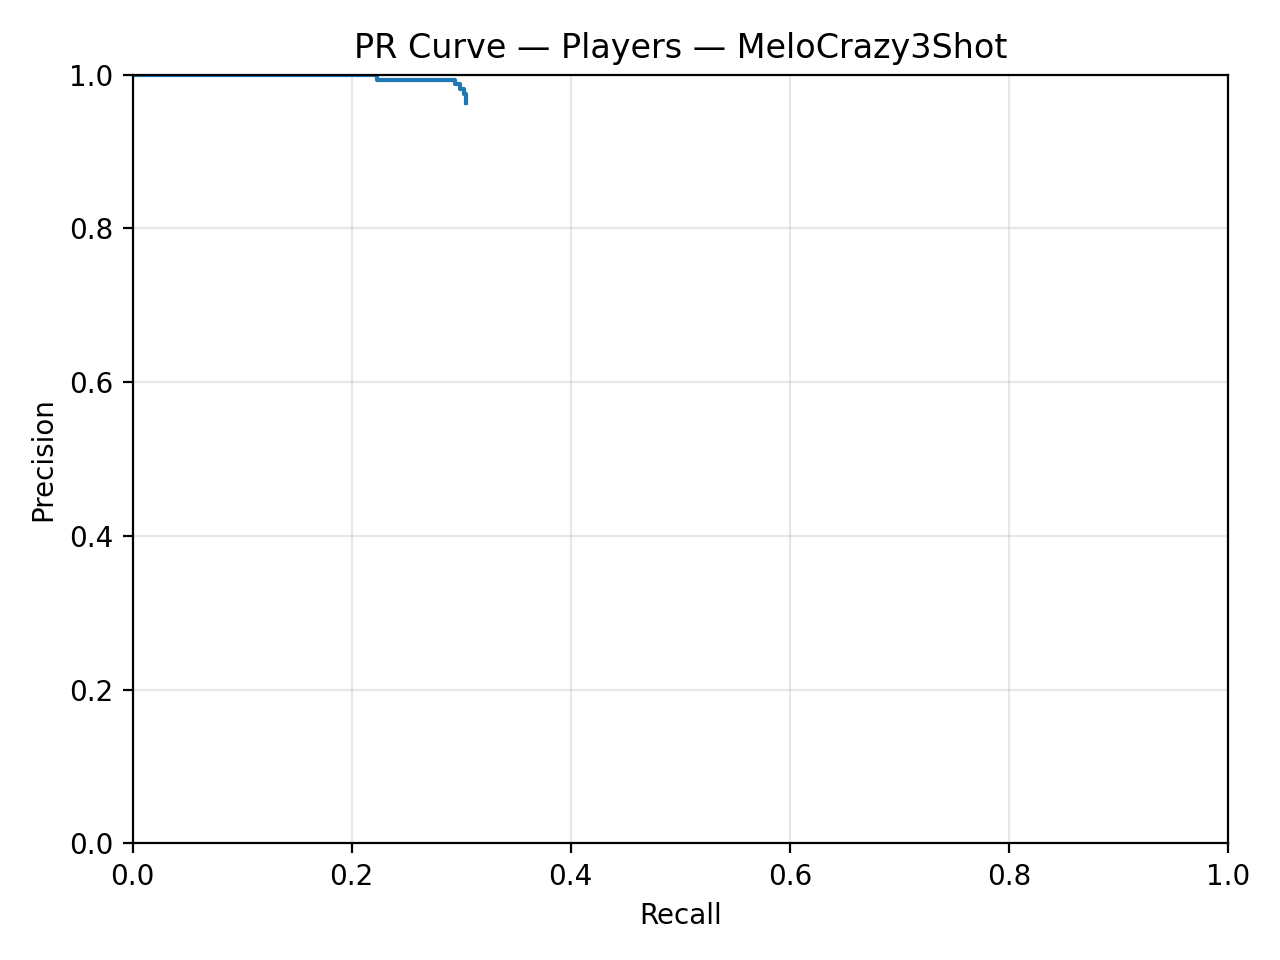

Data behind this chart, as committed beside it:
recall, precision
0.000000, 1
0.001927, 1
0.003854, 1
0.005780, 1
0.007707, 1
0.009634, 1
0.01156, 1
0.01349, 1
0.01541, 1
0.01734, 1
0.01927, 1
0.02119, 1
0.02312, 1
0.02505, 1
0.02697, 1
0.0289, 1
0.03083, 1
0.03275, 1
0.03468, 1
0.03661, 1
0.03854, 1
0.04046, 1
0.04239, 1
0.04432, 1
0.04624, 1
0.04817, 1
0.0501, 1
0.05202, 1
0.05395, 1
0.05588, 1
0.0578, 1
0.05973, 1
0.06166, 1
0.06358, 1
0.06551, 1
0.06744, 1
0.06936, 1
0.07129, 1
0.07322, 1
0.07515, 1
0.07707, 1
0.079, 1
0.08092, 1
0.08285, 1
0.08478, 1
0.08671, 1
0.08863, 1
0.09056, 1
0.09249, 1
0.09441, 1
0.09634, 1
0.09827, 1
0.1002, 1
0.1021, 1
0.104, 1
0.106, 1
0.1079, 1
0.1098, 1
0.1118, 1
0.1137, 1
... 105 more rows
